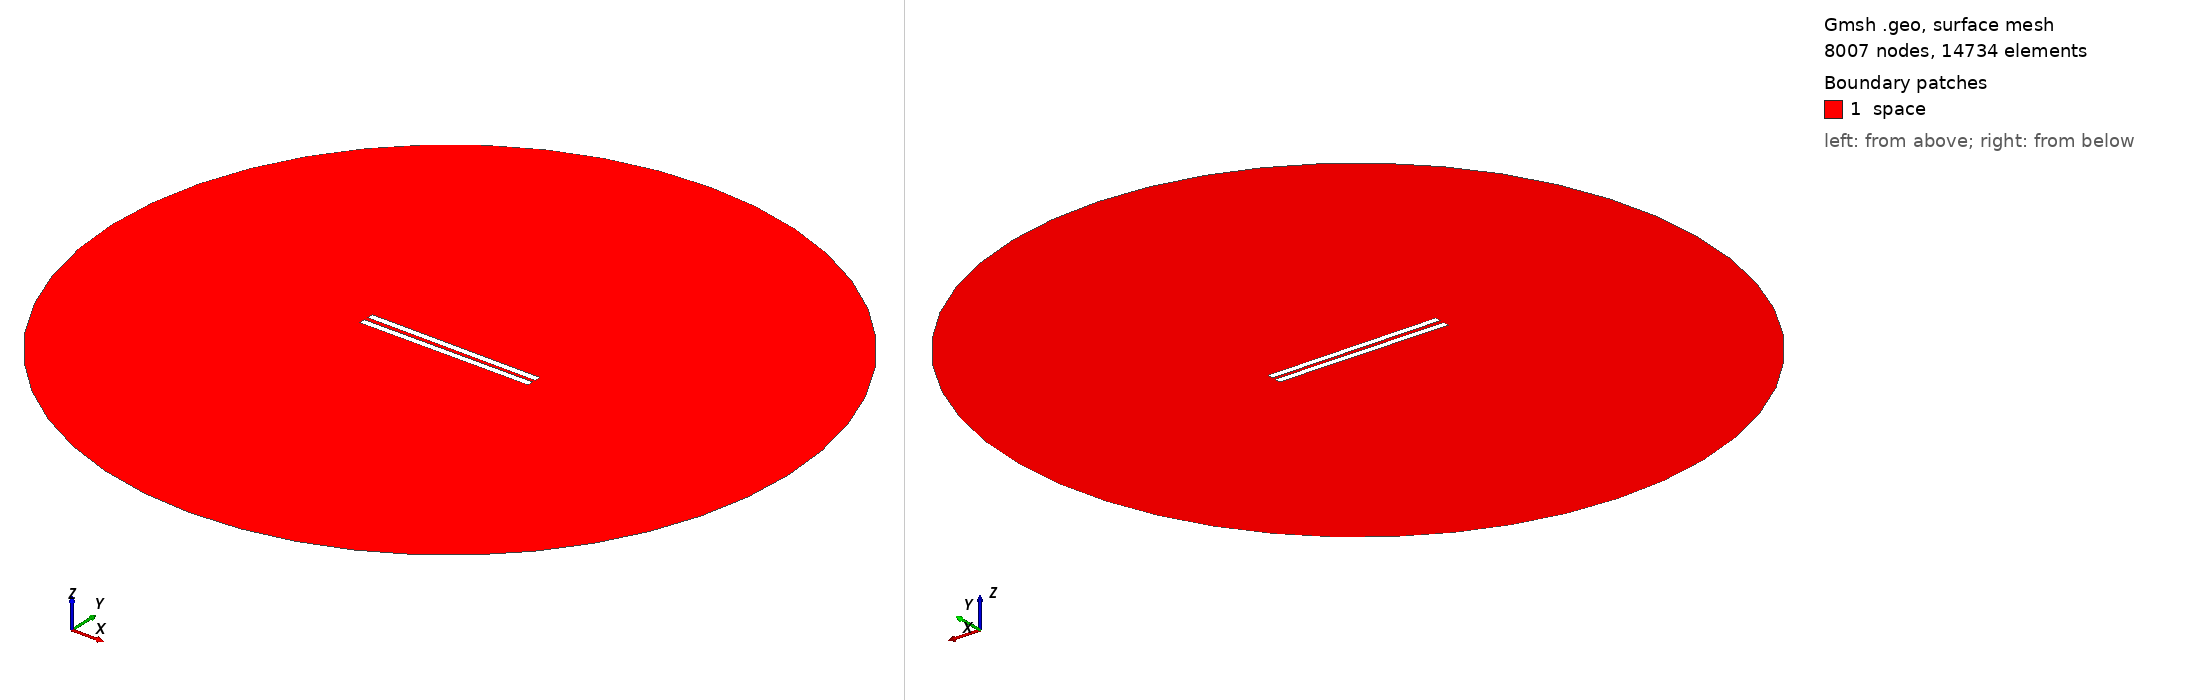

Gmsh geometry script, surface-meshed: 8007 nodes, 14734 surface elements. Boundary patches (legend numbers): 1 space. Left view from above one corner, right view from below the opposite corner. Legend entries are the model's physical surfaces. The drawing asked Gmsh for element sizes between 1% and 20% of the model's largest extent; the script's own settings can give other sizes.

=== 167.geo (drawn) ===
// Set the geometry kernel
SetFactory("OpenCASCADE");

//---------------------------------------
// Rectangles
//---------------------------------------

// Rectangle 1 (top)
Point(1) = {-49.84444444444444, 1.0833333333333333, 0, 1.0};
Point(2) = {49.84444444444444, 1.0833333333333333, 0, 1.0};
Point(3) = {49.84444444444444, 4.772222222222222, 0, 1.0};
Point(4) = {-49.84444444444444, 4.772222222222222, 0, 1.0};

Line(1) = {1, 2};
Line(2) = {2, 3};
Line(3) = {3, 4};
Line(4) = {4, 1};

Line Loop(1) = {1, 2, 3, 4};
Plane Surface(1) = {1};

Rotate { {0, 0, 1}, {0,  1.0833333333333333,  0}, -0.006 } {
  Surface{1};
}

// Rectangle 2 (bottom)
Point(5) = {-49.84444444444444, -1.0833333333333333, 0, 1.0};
Point(6) = {49.84444444444444, -1.0833333333333333, 0, 1.0};
Point(7) = {49.84444444444444, -4.772222222222222, 0, 1.0};
Point(8) = {-49.84444444444444, -4.772222222222222, 0, 1.0};

Line(5) = {5, 6};
Line(6) = {6, 7};
Line(7) = {7, 8};
Line(8) = {8, 5};

Line Loop(2) = {5, 6, 7, 8};
Plane Surface(2) = {2}; 


//---------------------------------------
// Circle
//---------------------------------------

// Define points
Point(9) = {0, 0, 0};        // Center
Point(10) = {200, 0, 0};     // Start point
Point(11) = {0, 200, 0};     // 90 degrees
Point(12) = {-200, 0, 0};    // 180 degrees
Point(13) = {0, -200, 0};    // 270 degrees

// Define circle arcs (each needs start, center, end)
Circle(9) = {10, 9, 11};
Circle(10) = {11, 9, 12};
Circle(11) = {12, 9, 13};
Circle(12) = {13, 9, 10};

// Define curve loop and surface if needed
Curve Loop(3) = {9, 10, 11, 12};
Surface(3) = {3};

//---------------------------------------
// Define Physical Groups
//---------------------------------------                

//--- Physical Curves
// Physical groups for boundaries
Physical Line("force_segment", 10) = {1};
Physical Line("upper_plate", 11) = {2, 3, 4};
Physical Line("lower_plate", 12) = {5, 6, 7, 8};
Physical Line("boundary", 20) = {9, 10, 11, 12};

// Subtract Rectangles from Circle
BooleanDifference{ Surface{3}; Delete; }{ Surface{1}; Surface{2}; Delete; }
//--- Physical Surfaces
Physical Surface("space", 30) = {3};


//---------------------------------------
// Fine mesh near the plates
//--------------------------------------- 

// Define a distance field for mesh refinement
Field[1] = Distance;
Field[1].CurvesList = {1, 2, 3, 4, 5, 6, 7, 8};  // Rectangle curves
Field[1].NumPointsPerCurve = 200;

c = 0.3;
// Define threshold field to control mesh size based on distance to attractor
Field[2] = Threshold;
Field[2].IField = 1;
Field[2].LcMin = c; // Minimum element size near the attractor
Field[2].LcMax = 100*c;  // Maximum element size away from the attractor
Field[2].DistMin = 0.01;
Field[2].DistMax = 40;

Background Field = 2;

//---------------------------------------
// 6. Generate the Mesh
//---------------------------------------
Mesh 2;  // 2D mesh generation
